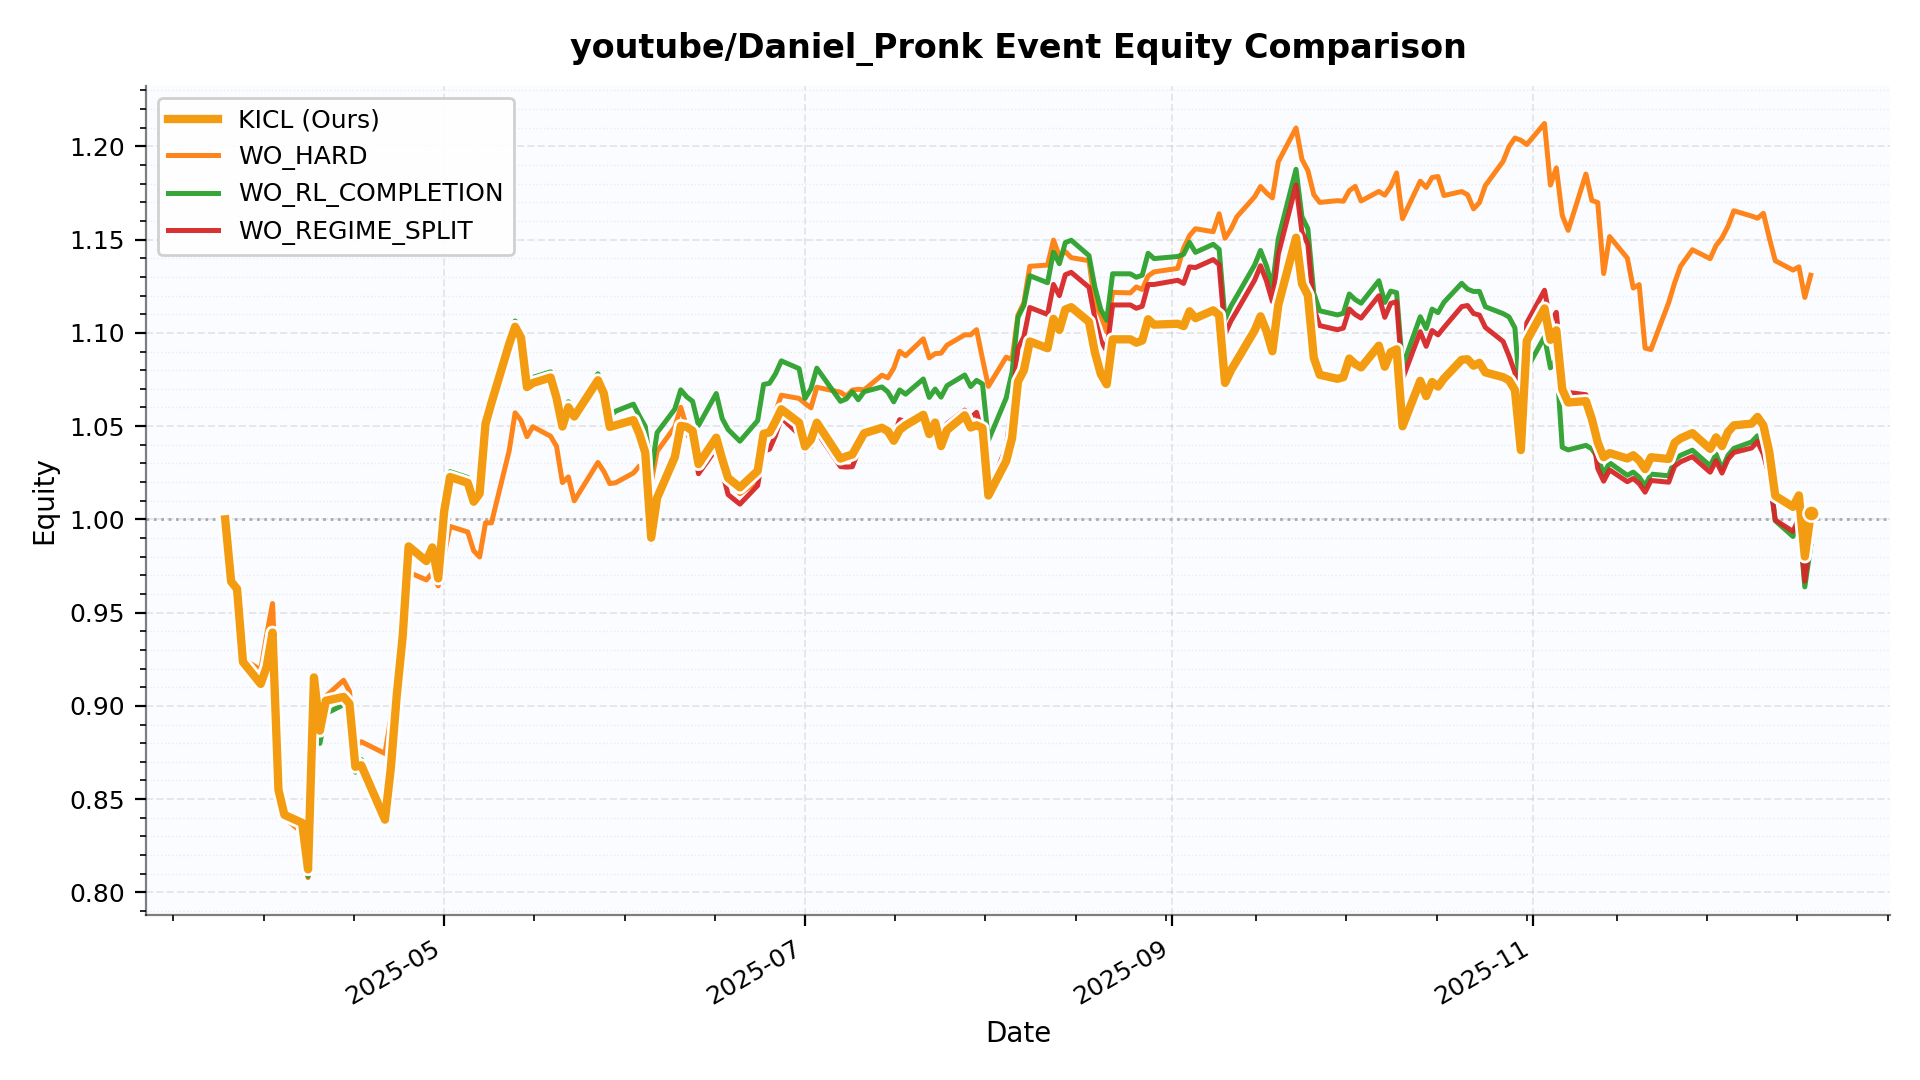

Source data for this figure (header and first rows):
date, KICL, WO_HARD, WO_RL_COMPLETION, WO_REGIME_SPLIT
2025-03-25 00:00:00, 1.0, 1.0, 1.0, 1.0
2025-03-26 00:00:00, 0.9666, 0.9671, 0.9666, 0.9666
2025-03-27 00:00:00, 0.9627, 0.9634, 0.9627, 0.9627
2025-03-28 00:00:00, 0.9236, 0.9252, 0.9236, 0.9236
2025-03-31 00:00:00, 0.9118, 0.9193, 0.9118, 0.9118
2025-04-01 00:00:00, 0.9209, 0.938, 0.9209, 0.9209
2025-04-02 00:00:00, 0.9393, 0.9549, 0.9393, 0.9393
2025-04-03 00:00:00, 0.855, 0.8799, 0.855, 0.855
2025-04-04 00:00:00, 0.8416, 0.8401, 0.8416, 0.8416
2025-04-07 00:00:00, 0.8373, 0.8321, 0.8345, 0.8369
2025-04-08 00:00:00, 0.8124, 0.8079, 0.8087, 0.8136
2025-04-09 00:00:00, 0.9153, 0.9137, 0.9082, 0.9143
2025-04-10 00:00:00, 0.8867, 0.8849, 0.8799, 0.8857
2025-04-11 00:00:00, 0.9027, 0.9052, 0.8958, 0.9018
2025-04-14 00:00:00, 0.9048, 0.9137, 0.9007, 0.9036
2025-04-15 00:00:00, 0.9012, 0.9078, 0.8964, 0.9001
2025-04-16 00:00:00, 0.8674, 0.878, 0.8645, 0.866
2025-04-17 00:00:00, 0.8682, 0.8808, 0.8713, 0.8659
2025-04-21 00:00:00, 0.839, 0.8745, 0.8416, 0.841
2025-04-22 00:00:00, 0.8669, 0.8935, 0.8657, 0.8673
2025-04-23 00:00:00, 0.9059, 0.9215, 0.9047, 0.9063
2025-04-24 00:00:00, 0.9374, 0.9467, 0.9361, 0.9378
2025-04-25 00:00:00, 0.9855, 0.9717, 0.9842, 0.986
2025-04-28 00:00:00, 0.9776, 0.9676, 0.9763, 0.978
2025-04-29 00:00:00, 0.985, 0.9712, 0.9837, 0.9854
2025-04-30 00:00:00, 0.9684, 0.9643, 0.9671, 0.9688
2025-05-01 00:00:00, 1.004, 0.981, 1.005, 1.004
2025-05-02 00:00:00, 1.023, 0.9962, 1.026, 1.024
2025-05-05 00:00:00, 1.02, 0.9932, 1.022, 1.021
2025-05-06 00:00:00, 1.009, 0.9832, 1.012, 1.011
2025-05-07 00:00:00, 1.014, 0.9798, 1.017, 1.015
2025-05-08 00:00:00, 1.051, 0.9982, 1.054, 1.053
2025-05-09 00:00:00, 1.062, 0.9981, 1.065, 1.064
2025-05-12 00:00:00, 1.094, 1.037, 1.097, 1.096
2025-05-13 00:00:00, 1.103, 1.057, 1.106, 1.105
2025-05-14 00:00:00, 1.097, 1.053, 1.101, 1.099
2025-05-15 00:00:00, 1.071, 1.044, 1.074, 1.073
2025-05-16 00:00:00, 1.073, 1.05, 1.076, 1.075
2025-05-19 00:00:00, 1.076, 1.045, 1.079, 1.078
2025-05-20 00:00:00, 1.065, 1.039, 1.068, 1.067
2025-05-21 00:00:00, 1.05, 1.02, 1.053, 1.051
2025-05-22 00:00:00, 1.06, 1.023, 1.063, 1.062
2025-05-23 00:00:00, 1.055, 1.01, 1.059, 1.057
2025-05-27 00:00:00, 1.075, 1.031, 1.078, 1.076
2025-05-28 00:00:00, 1.067, 1.026, 1.071, 1.069
2025-05-29 00:00:00, 1.05, 1.019, 1.055, 1.051
2025-05-30 00:00:00, 1.05, 1.02, 1.058, 1.051
2025-06-02 00:00:00, 1.053, 1.025, 1.062, 1.054
2025-06-03 00:00:00, 1.046, 1.029, 1.055, 1.046
2025-06-04 00:00:00, 1.036, 1.03, 1.05, 1.035
2025-06-05 00:00:00, 0.9902, 1.02, 1.025, 0.9879
2025-06-06 00:00:00, 1.012, 1.036, 1.046, 1.009
2025-06-09 00:00:00, 1.033, 1.05, 1.059, 1.029
2025-06-10 00:00:00, 1.05, 1.06, 1.069, 1.047
2025-06-11 00:00:00, 1.05, 1.049, 1.066, 1.046
2025-06-12 00:00:00, 1.047, 1.045, 1.063, 1.042
2025-06-13 00:00:00, 1.03, 1.026, 1.05, 1.024
2025-06-16 00:00:00, 1.044, 1.042, 1.067, 1.038
2025-06-17 00:00:00, 1.032, 1.025, 1.054, 1.026
2025-06-18 00:00:00, 1.022, 1.022, 1.048, 1.013
... 127 more rows
